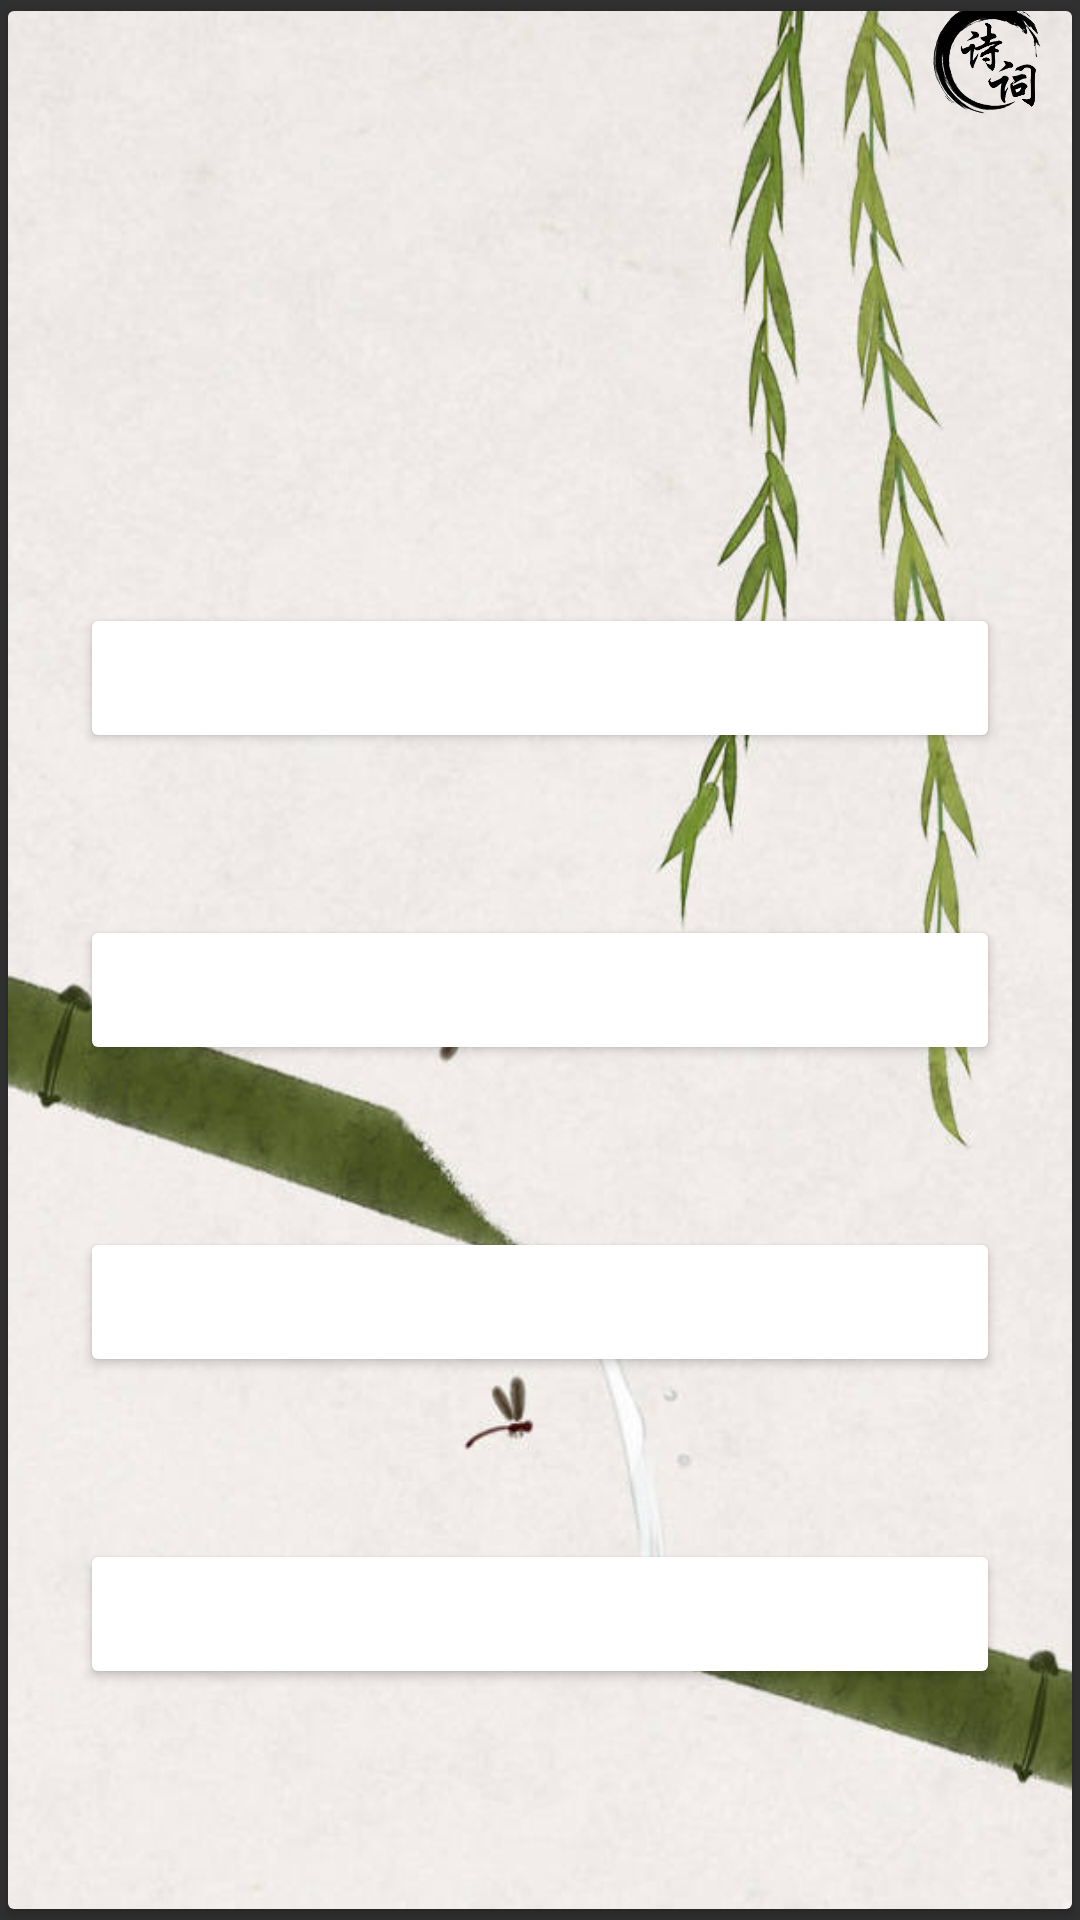

The Android layout XML behind this screen, and the referenced resources:
<!-- AndroidManifest.xml: application theme AppTheme -->
<!-- res/layout/activity_first_test.xml -->
<?xml version="1.0" encoding="utf-8"?>

<android.support.v7.widget.CardView
    xmlns:android="http://schemas.android.com/apk/res/android"
    xmlns:app="http://schemas.android.com/apk/res-auto"
    android:id="@+id/cardView"
    android:layout_width="match_parent"
    android:layout_height="match_parent"
    android:layout_gravity="center"
    app:cardUseCompatPadding="true">

    <LinearLayout
        android:layout_width="match_parent"
        android:layout_height="match_parent"
        android:gravity="center"
        android:orientation="vertical"
        android:padding="24dp"
        android:background="@drawable/testbg">

        <LinearLayout
            android:layout_width="match_parent"
            android:layout_height="100dp">

            <TextView
                android:gravity="center"
                android:textSize="28dp"
                android:textColor="@color/black"
                android:id="@+id/question"
                style="@style/TextAppearance.AppCompat.Title"
                android:layout_width="match_parent"
                android:layout_height="match_parent" />
        </LinearLayout>

        <LinearLayout
            android:layout_marginTop="24dp"
            android:layout_width="match_parent"
            android:layout_height="392dp"
            android:orientation="vertical">

            <LinearLayout
                android:layout_width="match_parent"
                android:layout_height="80dp"
                android:orientation="horizontal">

                <Button
                    android:id="@+id/btn_a"
                    android:layout_width="match_parent"
                    android:layout_height="50dp"
                    android:layout_gravity="center"
                    style="@style/ButtonStyle"
                    android:gravity="center"
                    android:textSize="24dp"
                    android:textColor="@color/black"/>
            </LinearLayout>

            <LinearLayout
                android:layout_marginTop="24dp"
                android:layout_width="match_parent"
                android:layout_height="80dp"
                android:orientation="horizontal">

                <Button
                    android:id="@+id/btn_b"
                    android:layout_width="match_parent"
                    android:layout_height="50dp"
                    android:layout_gravity="center"
                    android:gravity="center"
                    style="@style/ButtonStyle"
                    android:textSize="24dp"
                    android:textColor="@color/black"/>
            </LinearLayout>

            <LinearLayout
                android:layout_marginTop="24dp"
                android:layout_width="match_parent"
                android:layout_height="80dp"
                android:orientation="horizontal">

                <Button
                    android:id="@+id/btn_c"
                    style="@style/ButtonStyle"
                    android:layout_width="match_parent"
                    android:layout_height="50dp"
                    android:layout_gravity="center"
                    android:gravity="center"
                    android:textSize="24dp"
                    android:textColor="@color/black"/>
            </LinearLayout>

            <LinearLayout
                android:layout_marginTop="24dp"
                android:layout_width="match_parent"
                android:layout_height="80dp"
                android:orientation="horizontal">

                <Button
                    android:id="@+id/btn_d"
                    android:layout_width="match_parent"
                    android:layout_height="50dp"
                    android:layout_gravity="center"
                    android:gravity="center"
                    style="@style/ButtonStyle"
                    android:textSize="24dp"
                    android:textColor="@color/black"/>
            </LinearLayout>


        </LinearLayout>

    </LinearLayout>

    <ImageView
        android:layout_width="40dp"
        android:layout_height="40dp"
        android:layout_gravity="top|end"
        android:layout_marginEnd="8dp"
        android:layout_marginRight="8dp"
        android:layout_marginTop="-5dp"
        android:src="@drawable/log" />


</android.support.v7.widget.CardView>
<!-- resources referenced by this layout -->
<resources>
  <color name="black">#000000</color>
  <!-- drawable log: png bitmap (drawable, 42461 bytes) -->
  <!-- drawable testbg: png bitmap (drawable-v24, 290788 bytes) -->
  <style name="ButtonStyle" parent="Base.Widget.AppCompat.Button.Colored">
          <item name="colorButtonNormal">@color/colorAccent</item>
      </style>
  <style name="AppTheme" parent="@style/Theme.AppCompat.NoActionBar">
          <item name="android:windowFullscreen">true</item>
          <item name="colorAccent">@color/colorAccent</item>
          <item name="colorPrimary">@color/colorPrimary</item>
          <item name="colorPrimaryDark">@color/colorPrimaryDark</item>
      </style>
  <color name="colorAccent">#FFFFFF</color>
  <color name="colorPrimary">#3F51B5</color>
  <color name="colorPrimaryDark">#303F9F</color>
</resources>
